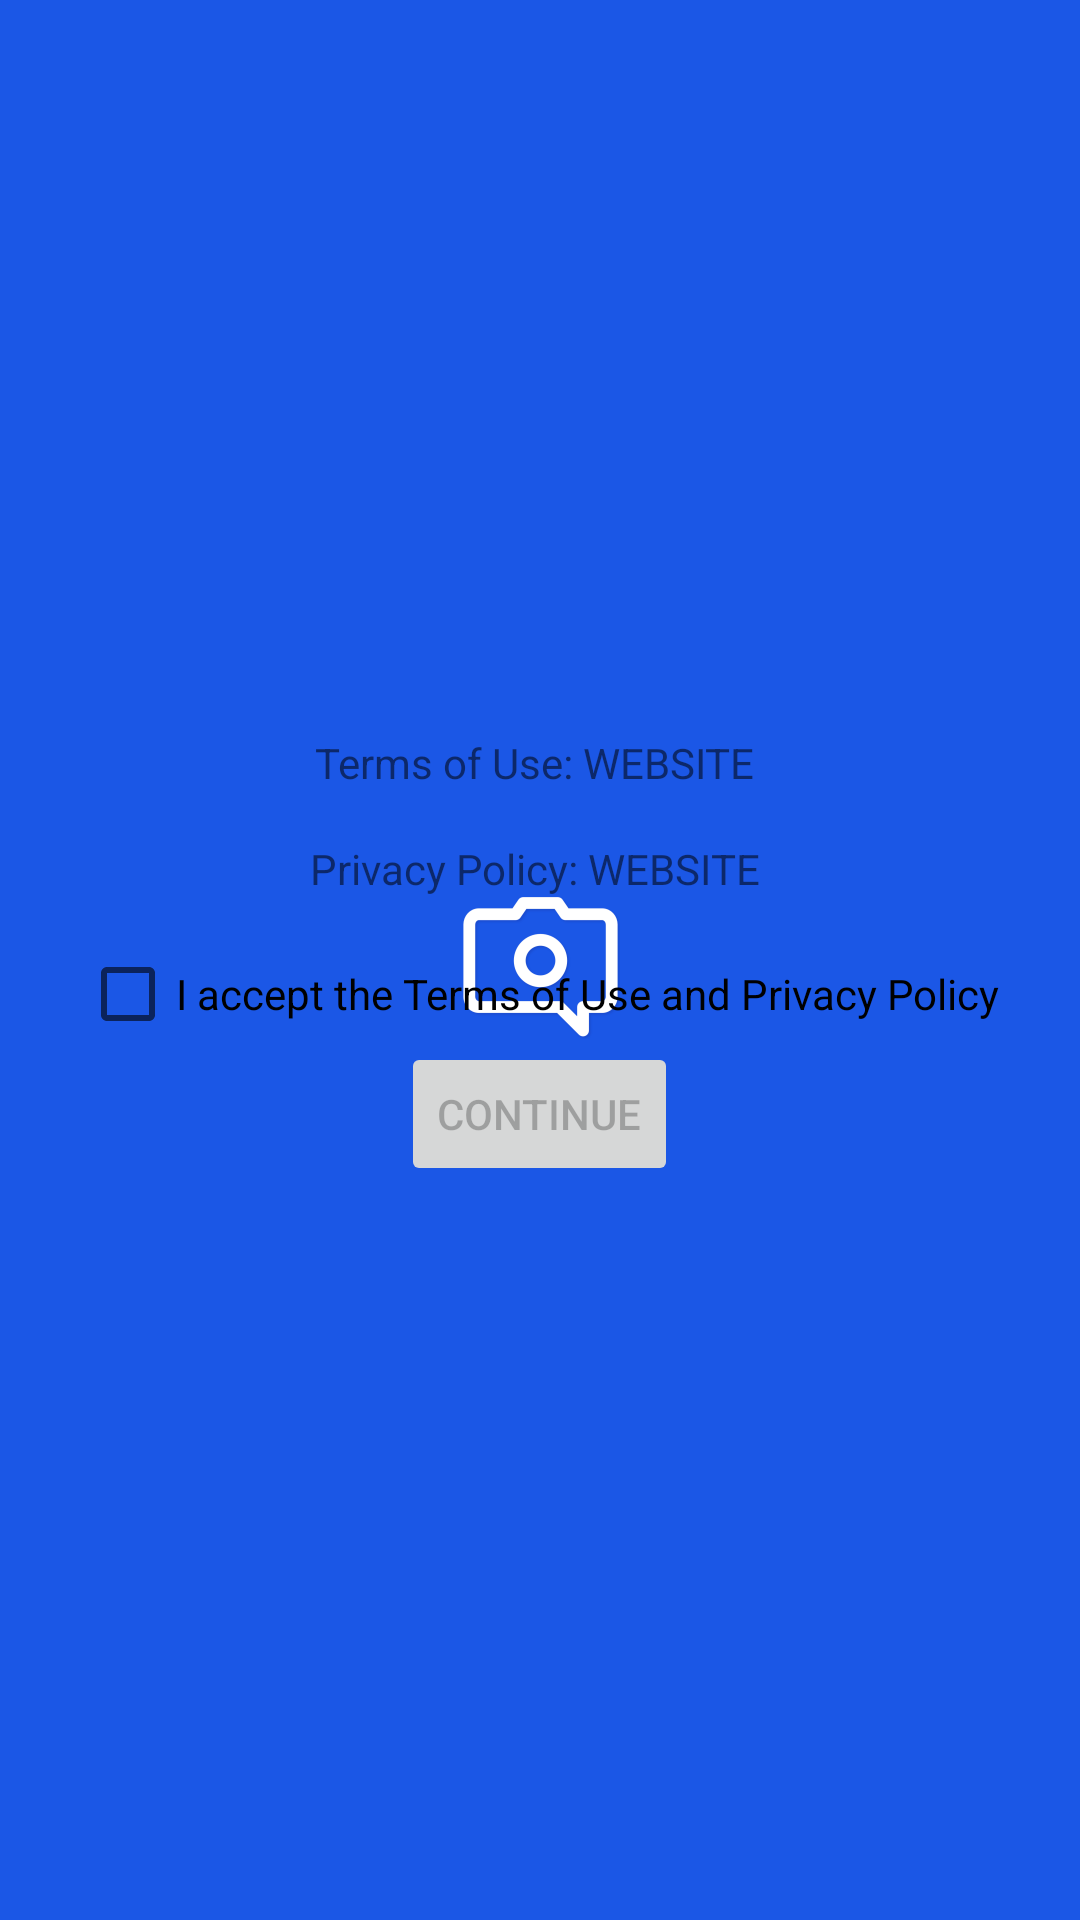

Produce the Android XML layout that renders to this screen, including the resource entries it uses.
<!-- AndroidManifest.xml: activity theme MainTheme.Splash -->
<!-- res/layout/activity_priv_tou.xml -->
<?xml version="1.0" encoding="utf-8"?>

<LinearLayout xmlns:android="http://schemas.android.com/apk/res/android"
    android:orientation="vertical" android:layout_width="match_parent"
    android:layout_height="match_parent"
    android:gravity="center_vertical">

    <TextView
        android:id="@+id/textViewTou"
        android:text="@string/tou_url"
        android:layout_width="wrap_content"
        android:layout_height="wrap_content"
        android:layout_gravity="center"
        android:autoLink="web"
        android:linksClickable="true" />

    <TextView
        android:id="@+id/textViewPriv"
        android:text="@string/priv_url"
        android:layout_width="wrap_content"
        android:layout_height="wrap_content"
        android:layout_gravity="center"
        android:autoLink="web"
        android:linksClickable="true"/>

    <CheckBox
        android:id="@+id/checkBoxTouPriv"
        android:layout_width="wrap_content"
        android:layout_height="wrap_content"
        android:checked="false"
        android:layout_gravity="center"
        android:text="@string/privTouCheckBoxText" />

    <Button
        android:id="@+id/buttonTouPriv"
        android:layout_width="wrap_content"
        android:layout_height="wrap_content"
        android:text="@string/privTouButton"
        android:layout_gravity="center"
        android:enabled="false"
        android:onClick="buttonClicked"/>
</LinearLayout>
<!-- resources referenced by this layout -->
<resources>
  <string name="privTouButton">Continue</string>
  <string name="privTouCheckBoxText">I accept the Terms of Use and Privacy Policy</string>
  <string name="priv_url">Privacy Policy: WEBSITE \n</string>
  <string name="tou_url">Terms of Use: WEBSITE \n</string>
  <style name="MainTheme.Splash" parent="MainTheme">
          <item name="android:windowBackground">@drawable/splash_image</item>
      </style>
  <style name="MainTheme" parent="AppTheme">
          <item name="windowNoTitle">true</item>
          <item name="windowActionBar">false</item>
          <item name="android:windowFullscreen">true</item>
      </style>
  <!-- drawable splash_image (drawable) -->
  <layer-list xmlns:android="http://schemas.android.com/apk/res/android"
      android:opacity="opaque">
      <item android:drawable="@color/colorPrimary"/>
      <item>
          <bitmap
              android:src="@mipmap/ic_launcher_foreground"
              android:gravity="center"/>
      </item>
  </layer-list>
  <style name="AppTheme" parent="Theme.AppCompat.Light.DarkActionBar">
          <item name="android:windowDisablePreview">true</item>
          <item name="colorPrimary">@color/colorPrimary</item>
          <item name="colorPrimaryDark">@color/colorPrimaryDark</item>
          <item name="colorAccent">@color/colorAccent</item>
          <item name="preferenceTheme">@style/PreferenceThemeOverlay.v14.Material</item>
          <item name="imageButtonStyle">@style/Base.Widget.AppCompat.ImageButton</item>
      </style>
  <color name="colorPrimary">#1b57e6</color>
  <color name="colorPrimaryDark">#0044ce</color>
  <color name="colorAccent">#FF4081</color>
</resources>
